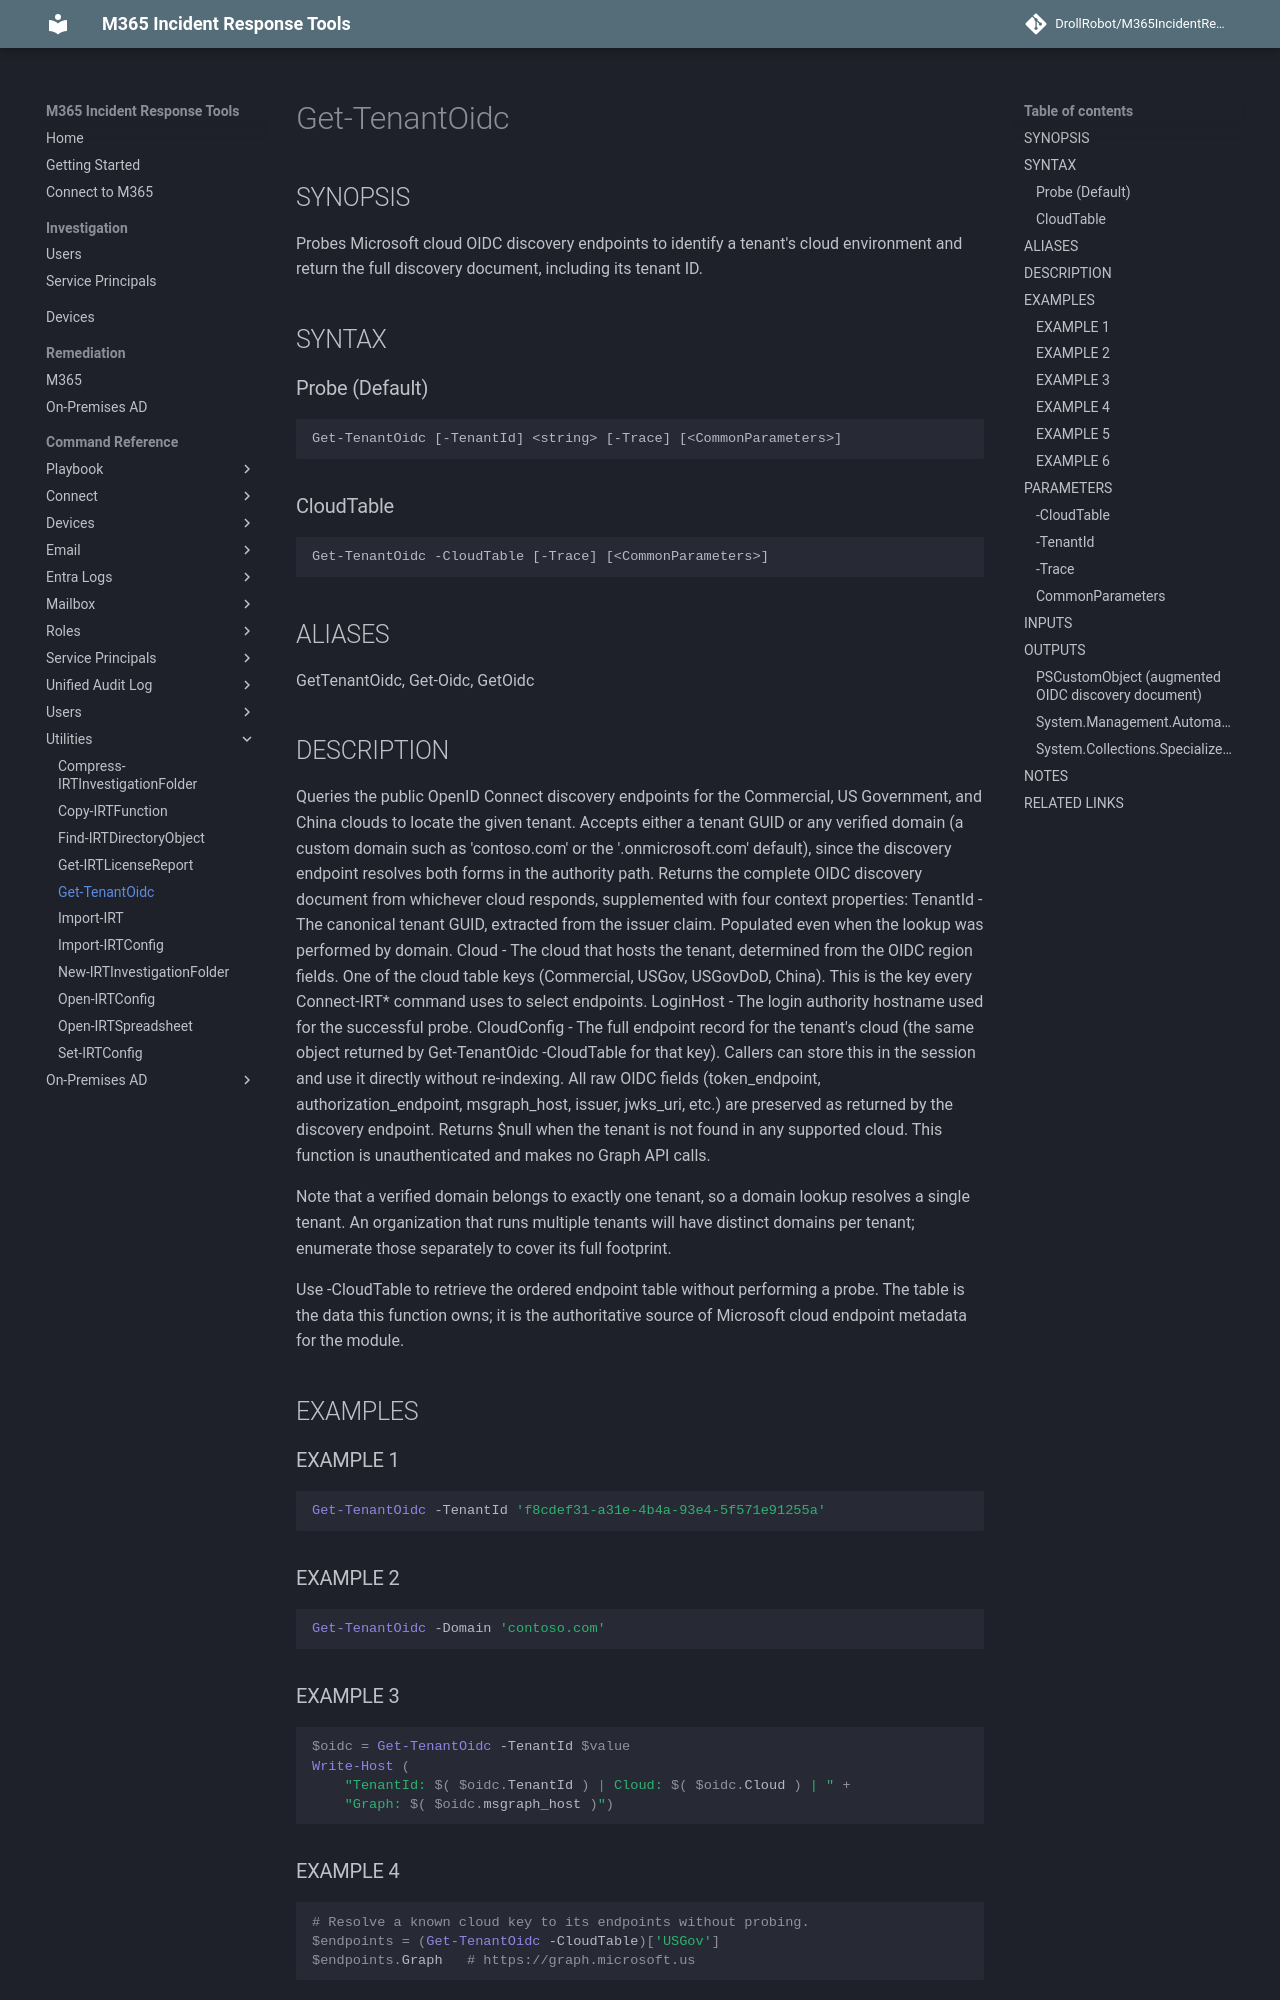

repository: DrollRobot/M365IncidentResponseTools · page: M365IncidentResponseTools/Get-TenantOidc/index.html · generator: mkdocs

---
document type: cmdlet
external help file: M365IncidentResponseTools-Help.xml
HelpUri: ''
Locale: en-US
Module Name: M365IncidentResponseTools
ms.date: 10/29/2026
PlatyPS schema version: 2024-05-01
title: Get-TenantOidc
---

# Get-TenantOidc

## SYNOPSIS

Probes Microsoft cloud OIDC discovery endpoints to identify a tenant's cloud
environment and return the full discovery document, including its tenant ID.

## SYNTAX

### Probe (Default)

```
Get-TenantOidc [-TenantId] <string> [-Trace] [<CommonParameters>]
```

### CloudTable

```
Get-TenantOidc -CloudTable [-Trace] [<CommonParameters>]
```

## ALIASES

GetTenantOidc, Get-Oidc, GetOidc

## DESCRIPTION

Queries the public OpenID Connect discovery endpoints for the Commercial,
US Government, and China clouds to locate the given tenant.
Accepts either a
tenant GUID or any verified domain (a custom domain such as 'contoso.com' or
the '.onmicrosoft.com' default), since the discovery endpoint resolves both
forms in the authority path.
Returns the complete OIDC discovery document from
whichever cloud responds, supplemented with four context properties:
    TenantId    - The canonical tenant GUID, extracted from the issuer claim.
                  Populated even when the lookup was performed by domain.
    Cloud       - The cloud that hosts the tenant, determined from the OIDC region
                  fields.
One of the cloud table keys (Commercial, USGov, USGovDoD,
                  China).
This is the key every Connect-IRT* command uses to select
                  endpoints.
    LoginHost   - The login authority hostname used for the successful probe.
    CloudConfig - The full endpoint record for the tenant's cloud (the same object
                  returned by Get-TenantOidc -CloudTable for that key).
Callers can
                  store this in the session and use it directly without re-indexing.
All raw OIDC fields (token_endpoint, authorization_endpoint, msgraph_host, issuer,
jwks_uri, etc.) are preserved as returned by the discovery endpoint.
Returns $null when the tenant is not found in any supported cloud.
This function is unauthenticated and makes no Graph API calls.

Note that a verified domain belongs to exactly one tenant, so a domain lookup
resolves a single tenant.
An organization that runs multiple tenants will have
distinct domains per tenant; enumerate those separately to cover its full footprint.

Use -CloudTable to retrieve the ordered endpoint table without performing a probe.
The table is the data this function owns; it is the authoritative source of
Microsoft cloud endpoint metadata for the module.
